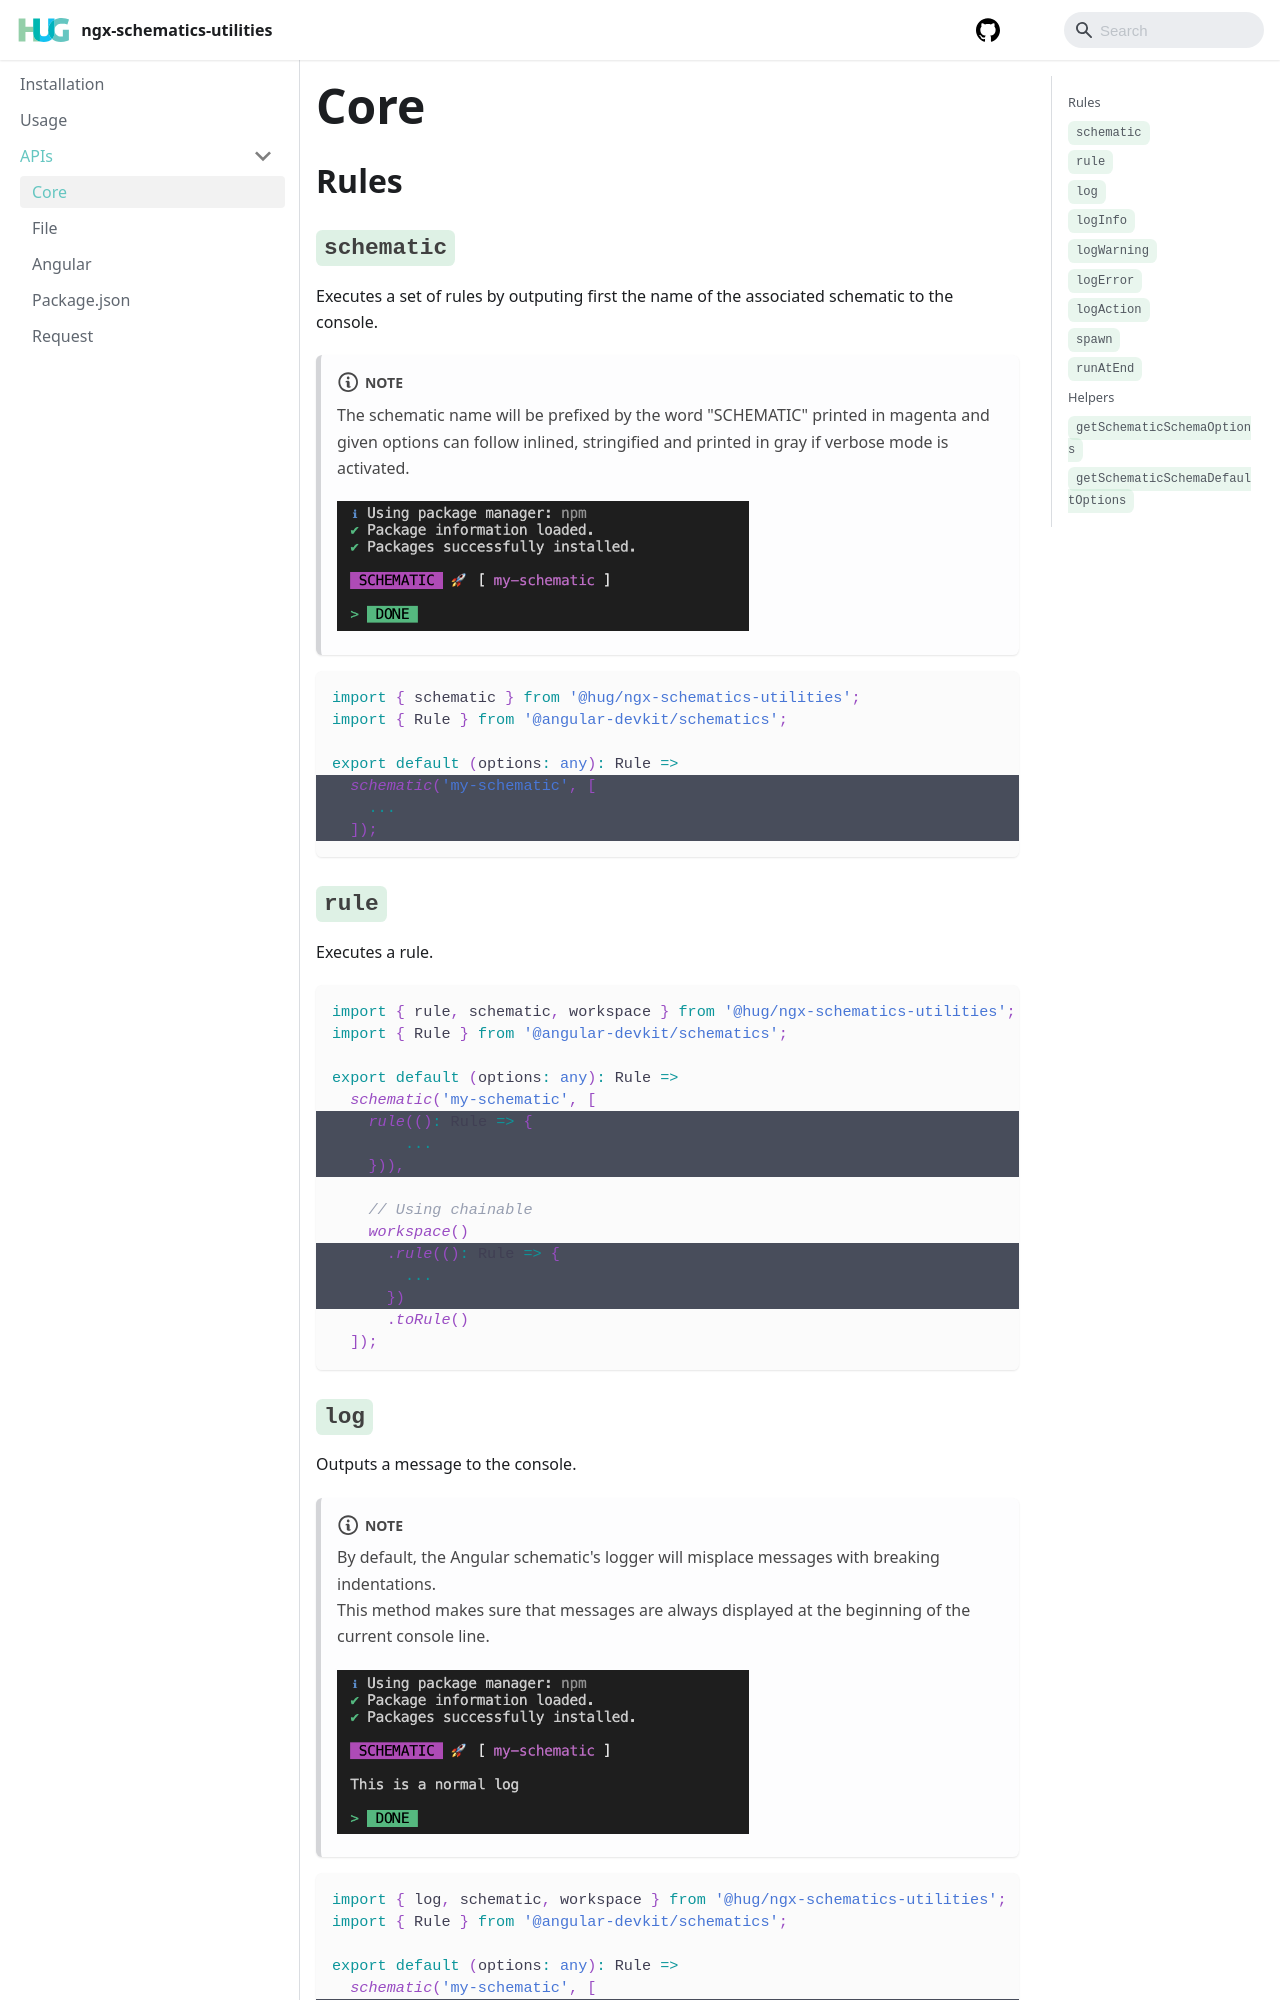

repository: DSI-HUG/ngx-schematics-utilities · page: apis/core.html · generator: docusaurus

---
title: Core
---

## Rules

### `schematic`

Executes a set of rules by outputing first the name of the associated schematic to the console.

:::note Note
The schematic name will be prefixed by the word "SCHEMATIC" printed in magenta and given options can follow inlined, stringified and printed in gray if verbose mode is activated.
:::

```ts {5-7}
import { schematic } from '@hug/ngx-schematics-utilities';
import { Rule } from '@angular-devkit/schematics';

export default (options: any): Rule =>
  schematic('my-schematic', [
    ...
  ]);
```

### `rule`

Executes a rule.

```ts {6-8,12-14}
import { rule, schematic, workspace } from '@hug/ngx-schematics-utilities';
import { Rule } from '@angular-devkit/schematics';

export default (options: any): Rule =>
  schematic('my-schematic', [
    rule((): Rule => {
        ...
    })),

    // Using chainable
    workspace()
      .rule((): Rule => {
        ...
      })
      .toRule()
  ]);
```

### `log`

Outputs a message to the console.

:::note Note
By default, the Angular schematic's logger will misplace messages with breaking indentations.<br/>
This method makes sure that messages are always displayed at the beginning of the current console line.
:::

```ts {6,10}
import { log, schematic, workspace } from '@hug/ngx-schematics-utilities';
import { Rule } from '@angular-devkit/schematics';

export default (options: any): Rule =>
  schematic('my-schematic', [
    log('My log message'),

    // Using chainable
    workspace()
      .log('My other log message\n')
      .toRule()
  ]);
```
